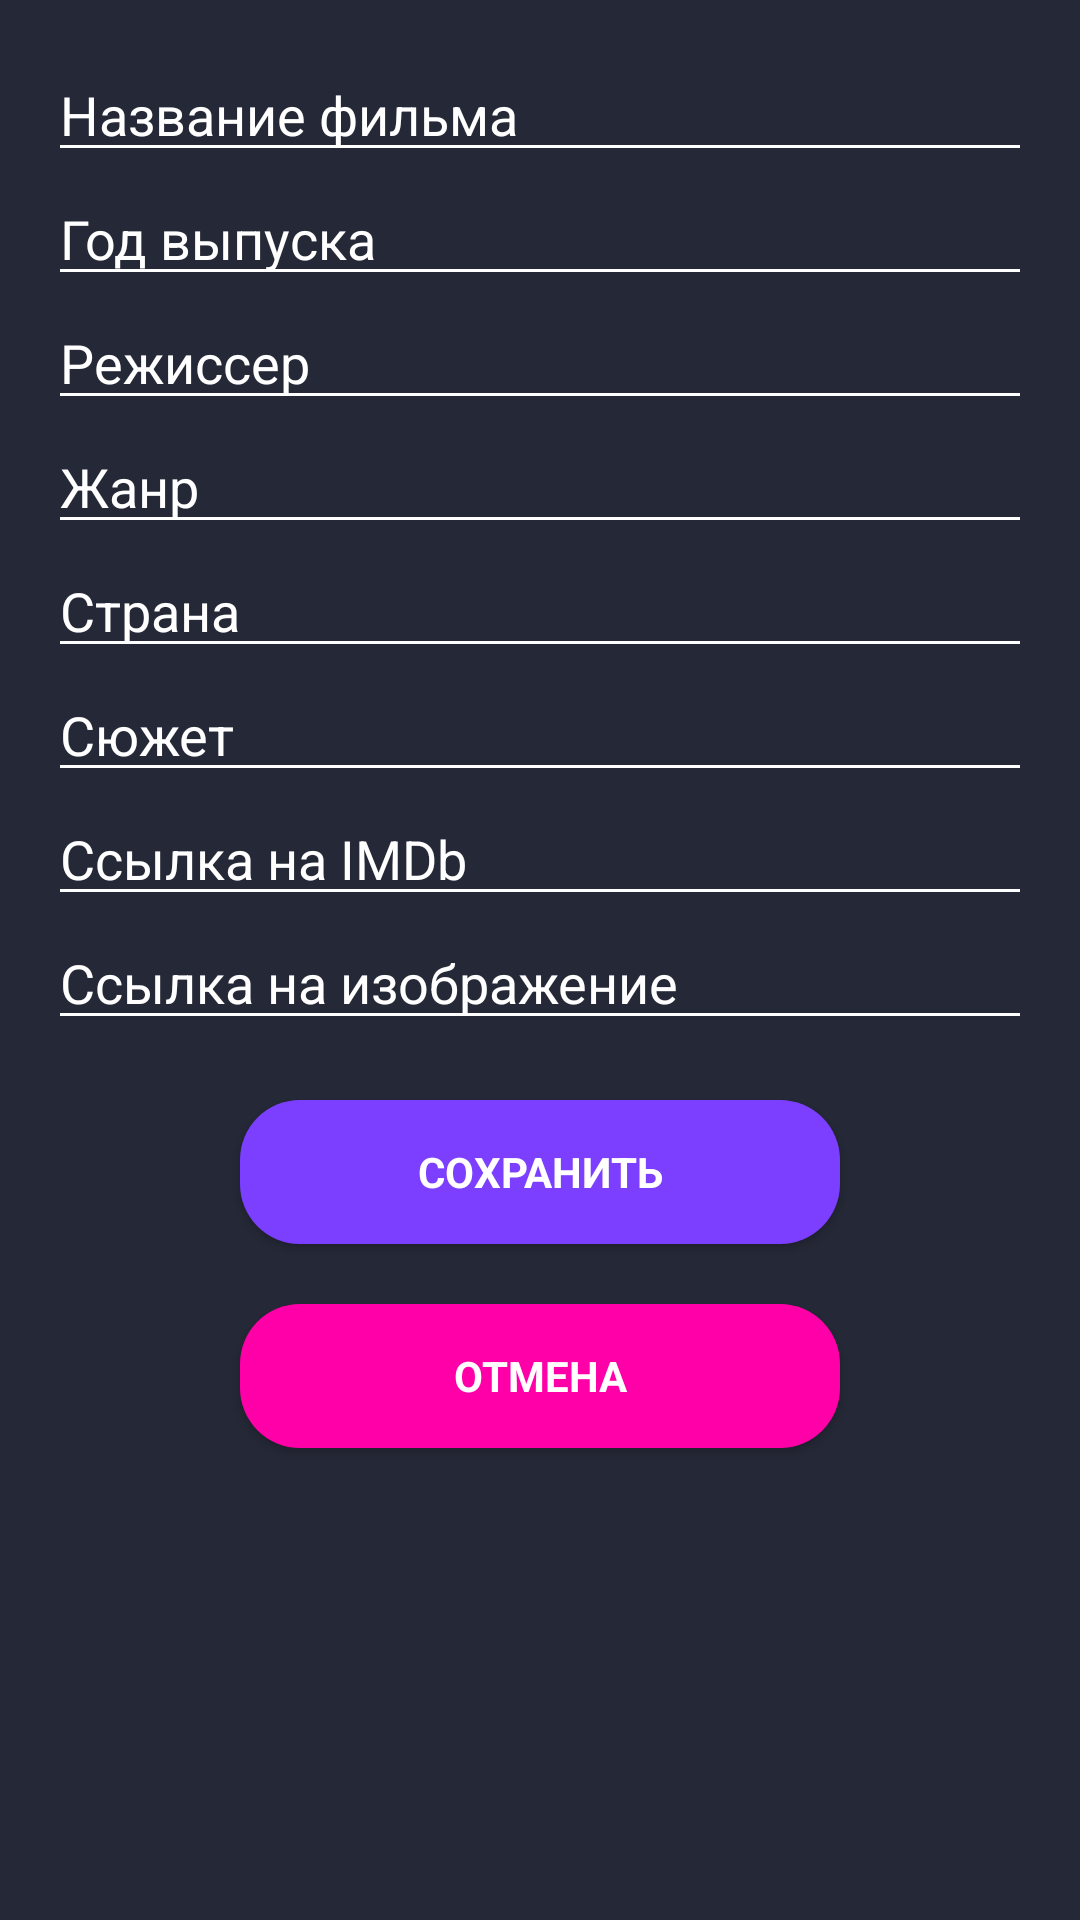

Reconstruct the res/layout file that produces this screen, plus the resources it refers to.
<!-- AndroidManifest.xml: application theme Theme.SearchMovieApp -->
<!-- res/layout/dialog_add_film.xml -->
<?xml version="1.0" encoding="utf-8"?>
<LinearLayout xmlns:android="http://schemas.android.com/apk/res/android"
    android:layout_width="match_parent"
    android:layout_height="wrap_content"
    android:orientation="vertical"
    android:background="@color/dark_blue"
    android:padding="16dp"
    android:layout_gravity="center">

    <EditText
        android:id="@+id/titleEditText"
        android:layout_width="match_parent"
        android:layout_height="wrap_content"
        android:textColor="@color/white"
        android:textColorHint="@color/white"
        android:backgroundTint="@color/white"
        android:hint="Название фильма" />

    <EditText
        android:id="@+id/yearEditText"
        android:layout_width="match_parent"
        android:layout_height="wrap_content"
        android:hint="Год выпуска"
        android:textColor="@color/white"
        android:textColorHint="@color/white"
        android:backgroundTint="@color/white"
        android:inputType="number" />

    <EditText
        android:id="@+id/directorEditText"
        android:layout_width="match_parent"
        android:layout_height="wrap_content"
        android:textColor="@color/white"
        android:textColorHint="@color/white"
        android:backgroundTint="@color/white"
        android:hint="Режиссер" />

    <EditText
        android:id="@+id/genreEditText"
        android:layout_width="match_parent"
        android:layout_height="wrap_content"
        android:textColor="@color/white"
        android:textColorHint="@color/white"
        android:backgroundTint="@color/white"
        android:hint="Жанр" />

    <EditText
        android:id="@+id/countryEditText"
        android:layout_width="match_parent"
        android:layout_height="wrap_content"
        android:textColor="@color/white"
        android:textColorHint="@color/white"
        android:backgroundTint="@color/white"
        android:hint="Страна" />

    <EditText
        android:id="@+id/plotEditText"
        android:layout_width="match_parent"
        android:layout_height="wrap_content"
        android:textColor="@color/white"
        android:textColorHint="@color/white"
        android:backgroundTint="@color/white"
        android:hint="Сюжет" />

    <EditText
        android:id="@+id/imdbEditText"
        android:layout_width="match_parent"
        android:layout_height="wrap_content"
        android:textColor="@color/white"
        android:textColorHint="@color/white"
        android:backgroundTint="@color/white"
        android:hint="Ссылка на IMDb" />

    <EditText
        android:id="@+id/imgLinkEditText"
        android:layout_width="match_parent"
        android:layout_height="wrap_content"
        android:textColor="@color/white"
        android:textColorHint="@color/white"
        android:backgroundTint="@color/white"
        android:hint="Ссылка на изображение" />
    <androidx.appcompat.widget.AppCompatButton
        android:id="@+id/buttonSave"
        android:layout_width="200dp"
        android:layout_height="wrap_content"
        android:layout_below="@id/editTextName"
        android:layout_gravity="center"
        android:layout_centerHorizontal="true"
        android:background="@drawable/lavender_button_background"
        android:layout_marginTop="20dp"

        android:textColor="@color/white"
        android:textStyle="bold"
        android:text="Сохранить" />

    <androidx.appcompat.widget.AppCompatButton
        android:id="@+id/buttonCancel"
        android:layout_width="200dp"
        android:layout_height="wrap_content"
        android:layout_gravity="center"
        android:background="@drawable/pink_button_background"
        android:layout_marginTop="20dp"
        android:layout_marginBottom="10dp"
        android:textColor="@color/white"
        android:textStyle="bold"
        android:text="Отмена" />
</LinearLayout>
<!-- resources referenced by this layout -->
<resources>
  <color name="dark_blue">#252836</color>
  <color name="white">#FFFFFFFF</color>
  <!-- drawable lavender_button_background (drawable) -->
  <?xml version="1.0" encoding="utf-8"?>
  <shape xmlns:android="http://schemas.android.com/apk/res/android"
      android:shape="rectangle">
  
      
      <solid android:color="@color/lavender" />
  
      
      <corners android:radius="20dp" />
  
  </shape>
  <!-- drawable pink_button_background (drawable) -->
  <?xml version="1.0" encoding="utf-8"?>
  <shape xmlns:android="http://schemas.android.com/apk/res/android"
      android:shape="rectangle">
  
      
      <solid android:color="@color/pink" />
  
      
      <corners android:radius="20dp" />
  
  </shape>
  <style name="Theme.SearchMovieApp" parent="Base.Theme.SearchMovieApp" />
  <color name="lavender">#7C3FFF</color>
  <color name="pink">#FF00A8</color>
  <style name="Base.Theme.SearchMovieApp" parent="Theme.MaterialComponents.DayNight.NoActionBar">
          <item name="android:fontFamily">sans-serif</item>
          <item name="colorPrimaryDark">@color/main_color</item>
          
      </style>
  <color name="main_color">#1F1D2B</color>
</resources>
